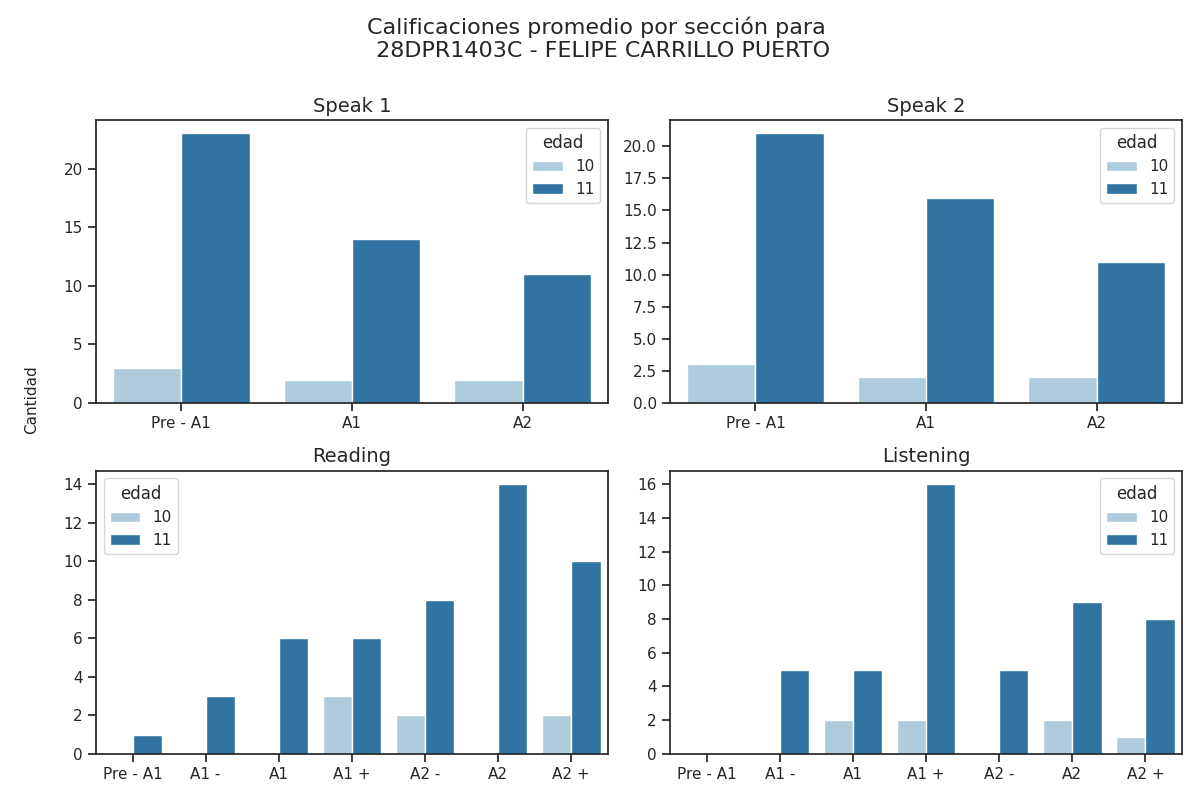

The table this chart was drawn from, first rows:
seccion, calificacion, cantidad, edad
speak 1, Pre - A1, 23, 11
speak 1, A1, 14, 11
speak 1, A2, 11, 11
speak 2, Pre - A1, 21, 11
speak 2, A1, 16, 11
speak 2, A2, 11, 11
reading, Pre - A1, 1, 11
reading, A1 -, 3, 11
reading, A1, 6, 11
reading, A1 +, 6, 11
reading, A2 -, 8, 11
reading, A2, 14, 11
reading, A2 +, 10, 11
listening, Pre - A1, 0, 11
listening, A1 -, 5, 11
listening, A1, 5, 11
listening, A1 +, 16, 11
listening, A2 -, 5, 11
listening, A2, 9, 11
listening, A2 +, 8, 11
speak 1, Pre - A1, 3, 10
speak 1, A1, 2, 10
speak 1, A2, 2, 10
speak 2, Pre - A1, 3, 10
speak 2, A1, 2, 10
speak 2, A2, 2, 10
reading, Pre - A1, 0, 10
reading, A1 -, 0, 10
reading, A1, 0, 10
reading, A1 +, 3, 10
reading, A2 -, 2, 10
reading, A2, 0, 10
reading, A2 +, 2, 10
listening, Pre - A1, 0, 10
listening, A1 -, 0, 10
listening, A1, 2, 10
listening, A1 +, 2, 10
listening, A2 -, 0, 10
listening, A2, 2, 10
listening, A2 +, 1, 10
